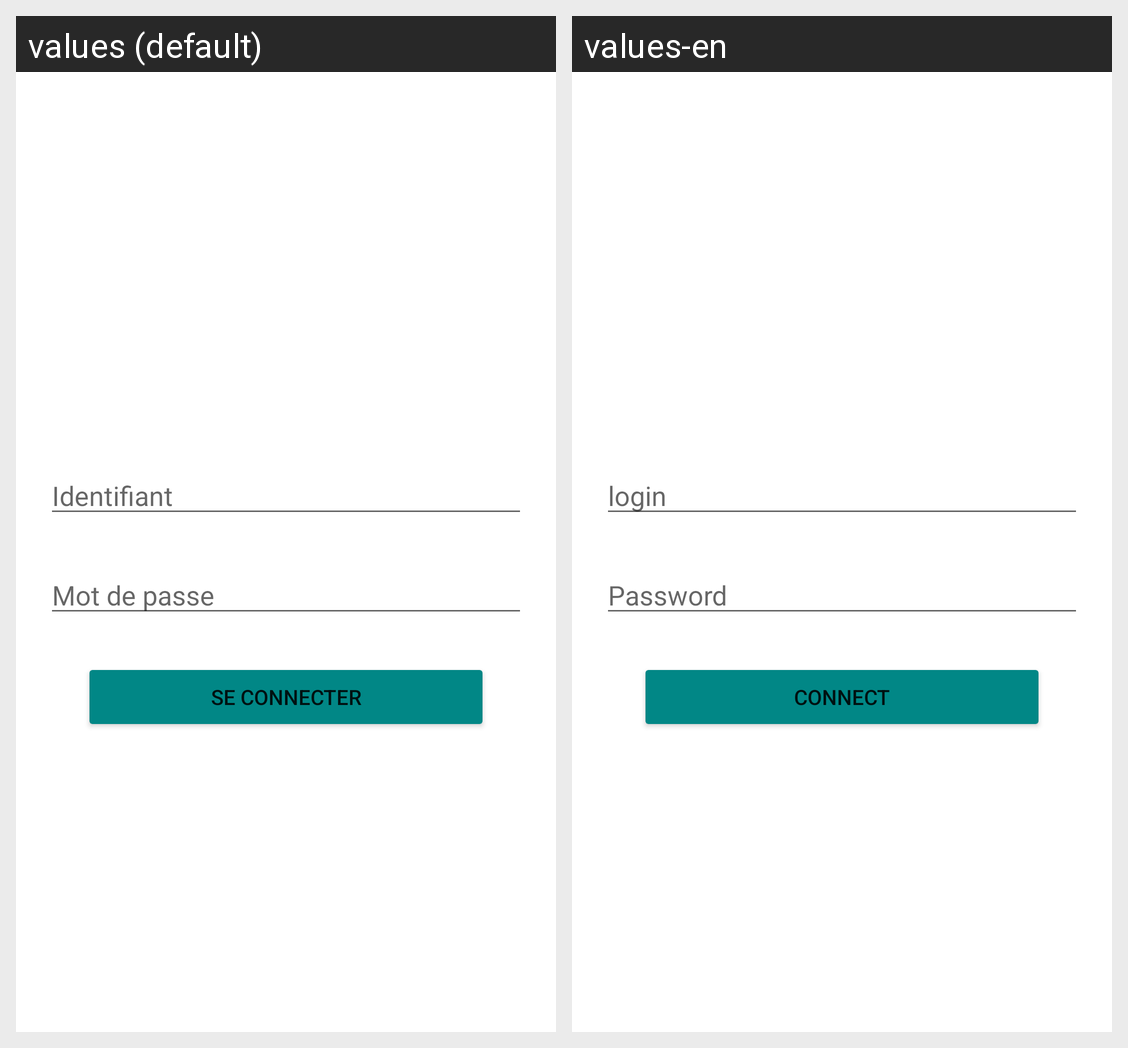

Translations of the strings shown on this Android screen, per locale in the grid:
Android screen res/layout/activity_main.xml rendered under 2 locales, left to right: values (default), values-en. Device: Nexus 5 (rendered at 1080×1920; each locale shown at half size, 540×960, under a caption strip naming it); theme Theme.Tawfekh.
Strings drawn on this screen, with the default value and each locale's value (text and hints the layout hard-codes, and strings that could not be matched under every locale, appear in the picture but are not listed):

login
  values: Identifiant
  values-en: login

password
  values: Mot de passe
  values-en: Password

connect
  values: Se connecter
  values-en: Connect
